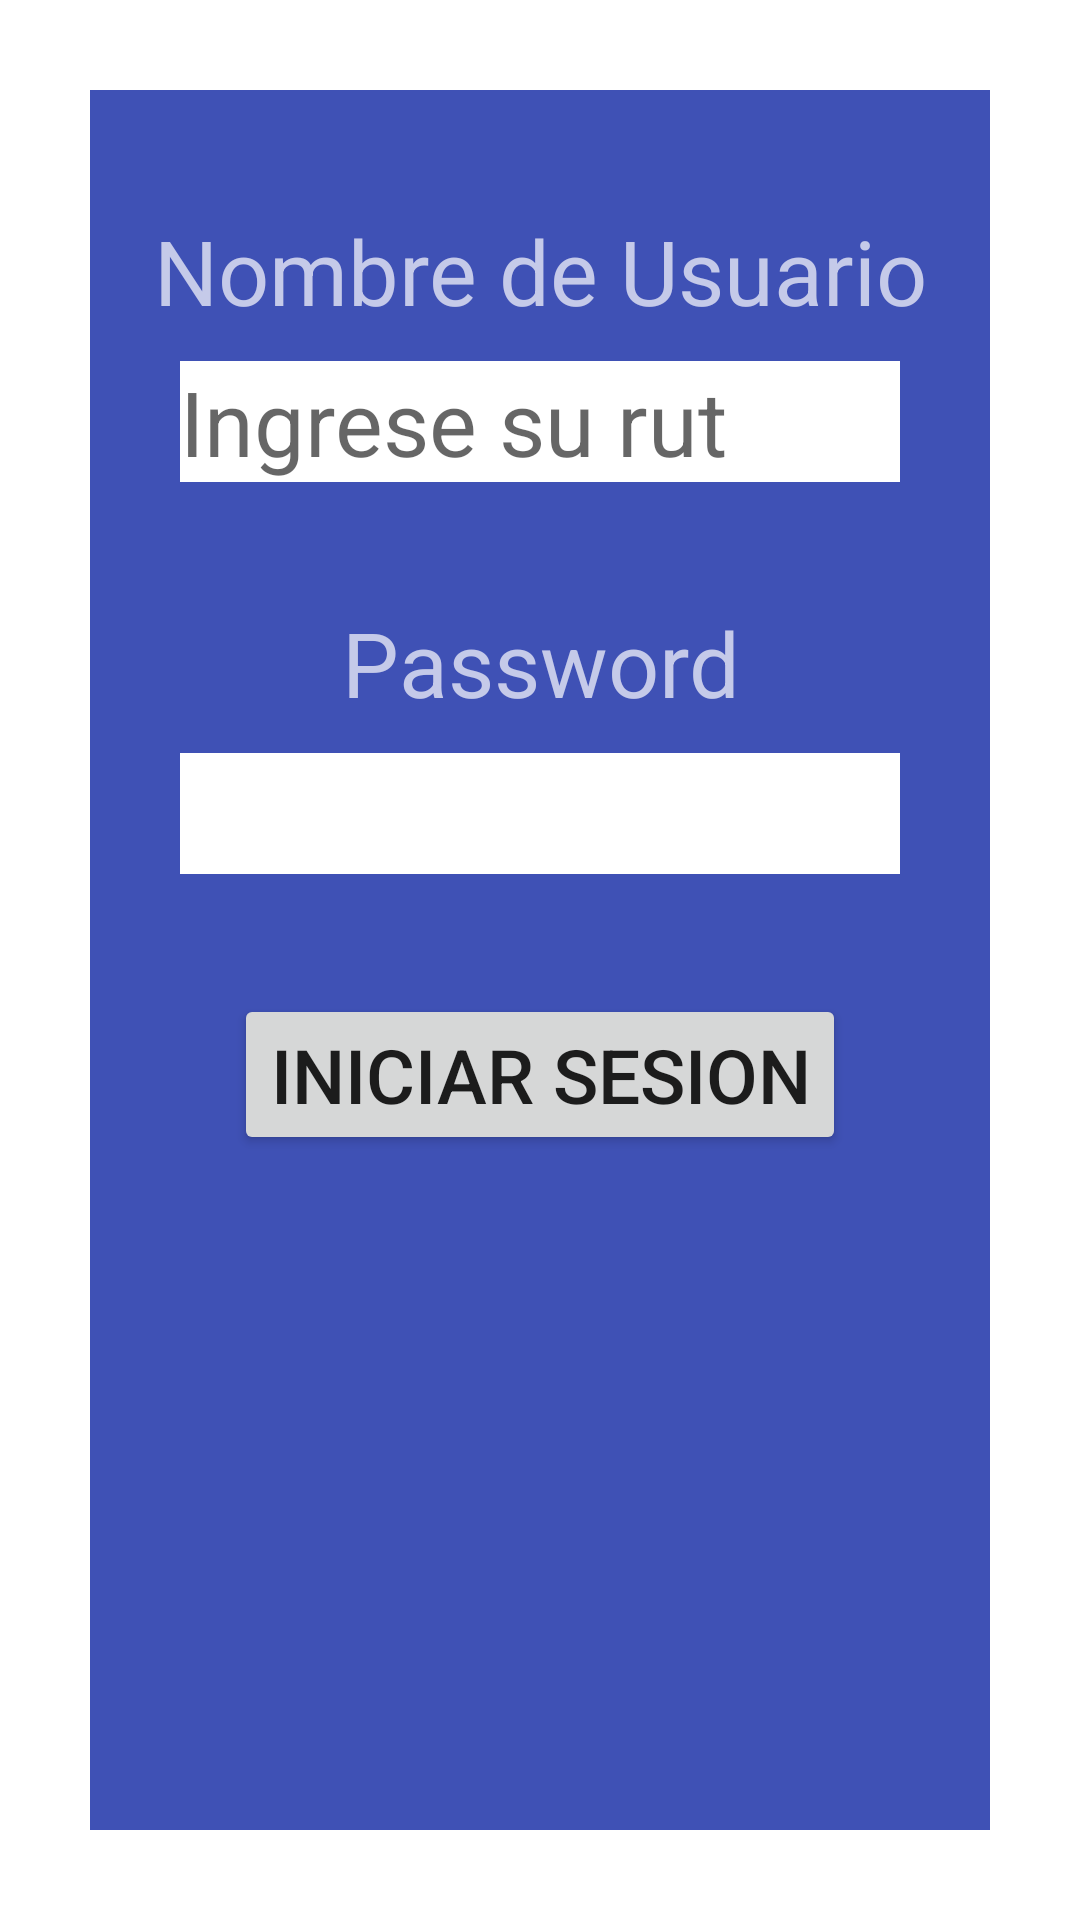

This screen was rendered from an Android layout file. Write that file and the resources it references.
<!-- AndroidManifest.xml: application theme Theme.ExamenCovid -->
<!-- res/layout/activity_main.xml -->
<?xml version="1.0" encoding="utf-8"?>
<LinearLayout xmlns:android="http://schemas.android.com/apk/res/android"
    xmlns:app="http://schemas.android.com/apk/res-auto"
    xmlns:tools="http://schemas.android.com/tools"
    android:layout_width="match_parent"
    android:layout_height="match_parent"
    android:orientation="vertical"
    tools:context=".MainActivity"
    >

    <LinearLayout
        android:layout_width="match_parent"
        android:layout_height="match_parent"
        android:layout_marginLeft="30dp"
        android:layout_marginTop="30dp"
        android:layout_marginRight="30dp"
        android:layout_marginBottom="30dp"
        android:background="@color/primary"
        android:orientation="vertical"
        android:textAlignment="center">

        <TextView
            android:layout_width="match_parent"
            android:layout_height="wrap_content"
            android:gravity="center"
            android:text="Nombre de Usuario"
            android:layout_marginTop="40dp"
            android:textColor="@color/primary_light"
            android:textSize="30dp"></TextView>

        <EditText
            android:id="@+id/txtNombre"
            android:hint="Ingrese su rut"
            android:layout_width="match_parent"
            android:layout_height="wrap_content"
            android:layout_marginTop="10dp"
            android:background="@color/icons"
            android:layout_marginLeft="30dp"
            android:layout_marginRight="30dp"
            android:inputType="text"
            android:textAllCaps="true"
            android:textColor="@color/primary_text"
            android:textSize="30dp"></EditText>

        <TextView
            android:layout_width="match_parent"
            android:layout_height="wrap_content"
            android:gravity="center"
            android:text="Password"
            android:layout_marginTop="40dp"
            android:textColor="@color/primary_light"
            android:textSize="30dp"></TextView>

        <EditText
            android:id="@+id/txtPass"
            android:layout_width="match_parent"
            android:layout_height="wrap_content"
            android:layout_marginTop="10dp"
            android:background="@color/icons"
            android:layout_marginLeft="30dp"
            android:layout_marginRight="30dp"
            android:inputType="textPassword"
            android:textAllCaps="true"
            android:textColor="@color/primary_text"
            android:textSize="30dp"></EditText>

        <Button
            android:id="@+id/btnInicioSecion"
            android:layout_width="wrap_content"
            android:layout_height="wrap_content"
            android:layout_gravity="center"
            android:layout_marginTop="40dp"
            android:layout_marginBottom="10dp"
            android:text="Iniciar Sesion"
            android:textSize="25sp"></Button>
    </LinearLayout>

</LinearLayout>
<!-- resources referenced by this layout -->
<resources>
  <color name="icons">#FFFFFF</color>
  <color name="primary">#3F51B5</color>
  <color name="primary_light">#C5CAE9</color>
  <color name="primary_text">#212121</color>
  <style name="Theme.ExamenCovid" parent="Theme.MaterialComponents.DayNight.NoActionBar">
          
          <item name="colorPrimary">@color/purple_500</item>
          <item name="colorPrimaryVariant">@color/purple_700</item>
          <item name="colorOnPrimary">@color/white</item>
          
          <item name="colorSecondary">@color/teal_200</item>
          <item name="colorSecondaryVariant">@color/teal_700</item>
          <item name="colorOnSecondary">@color/black</item>
          
          <item name="android:statusBarColor" tools:targetApi="l">?attr/colorPrimaryVariant</item>
          
      </style>
  <color name="purple_500">#FF6200EE</color>
  <color name="purple_700">#FF3700B3</color>
  <color name="white">#FFFFFFFF</color>
  <color name="teal_200">#FF03DAC5</color>
  <color name="teal_700">#FF018786</color>
  <color name="black">#FF000000</color>
</resources>
